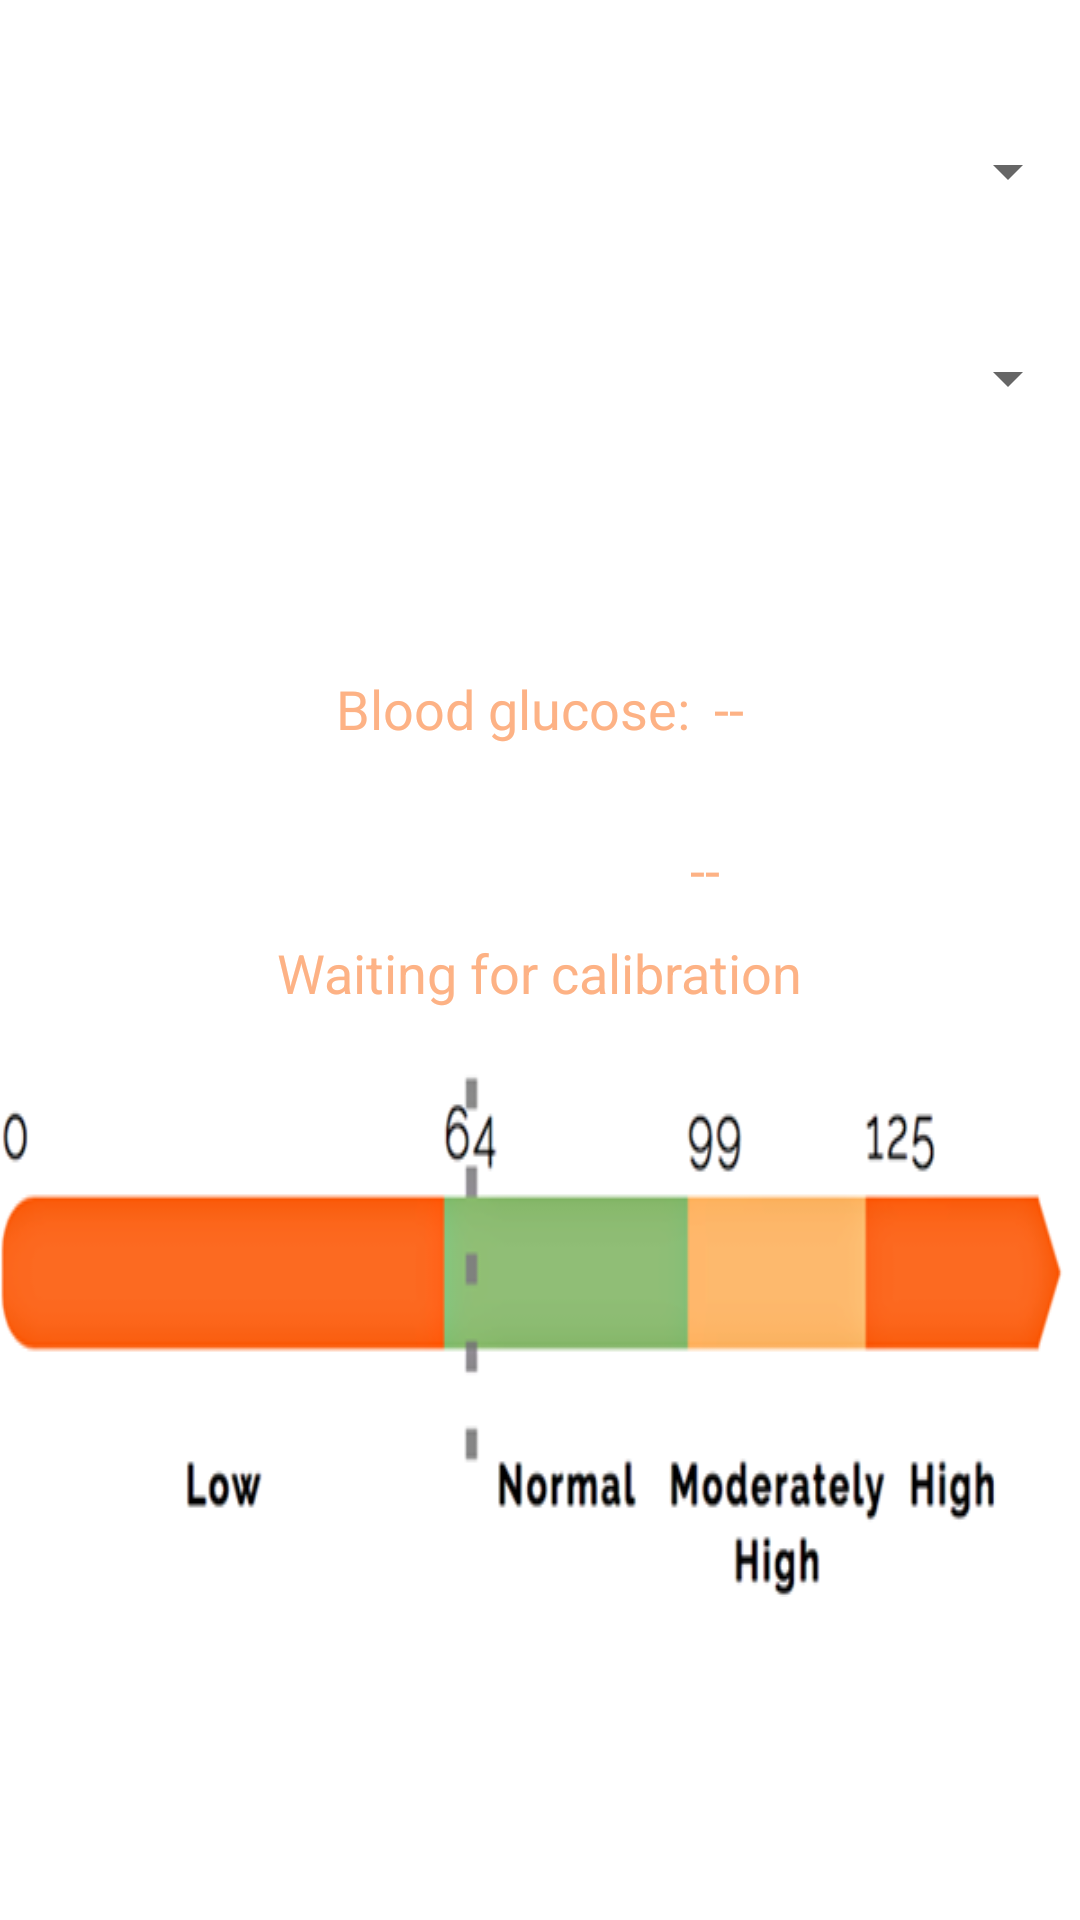

The Android layout XML behind this screen, and the referenced resources:
<!-- AndroidManifest.xml: application theme AppTheme.NoActionBar -->
<!-- res/layout/fragment_bg.xml -->
<?xml version="1.0" encoding="utf-8"?>
<androidx.constraintlayout.widget.ConstraintLayout xmlns:android="http://schemas.android.com/apk/res/android"
    xmlns:app="http://schemas.android.com/apk/res-auto"
    android:id="@+id/bg_layout"
    xmlns:tools="http://schemas.android.com/tools"
    android:layout_width="match_parent"
    android:layout_height="match_parent">

    <LinearLayout
        android:id="@+id/ll_select_paper_code_container"
        android:layout_width="match_parent"
        android:layout_height="wrap_content"
        android:orientation="vertical"
        app:layout_constraintTop_toTopOf="parent"
        android:layout_marginTop="20dp">

        <TextView
            android:layout_width="wrap_content"
            android:layout_height="wrap_content"
            android:layout_marginBottom="6dp"
            android:text=""
            android:visibility="invisible"
            tools:visibility="invisible" />
        <androidx.appcompat.widget.AppCompatSpinner
            android:id="@+id/spin_test_paper_manufacturer"
            android:layout_width="match_parent"
            android:layout_height="wrap_content"
            android:layout_marginBottom="10dp" />
        <TextView
            android:layout_width="wrap_content"
            android:layout_height="wrap_content"
            android:text=""
            android:layout_marginBottom="6dp"
            android:layout_marginTop="10dp"/>
        <androidx.appcompat.widget.AppCompatSpinner
            android:id="@+id/spin_test_paper_code"
            android:layout_width="match_parent"
            android:layout_height="wrap_content" />


    </LinearLayout>

    <com.google.android.material.button.MaterialButton
        android:id="@+id/bt_measure_bg"
        android:layout_width="match_parent"
        android:layout_height="50dp"
        android:layout_marginBottom="20dp"
        android:text="@string/start_measure"
        android:textSize="18sp"
        android:visibility="invisible"
        app:cornerRadius="25dp"
        app:layout_constraintBottom_toBottomOf="parent"
        tools:layout_editor_absoluteX="30dp"
        tools:visibility="invisible" />

    <TextView
        android:id="@+id/tv_bg_result"
        style="@style/common_text_color"
        android:layout_width="wrap_content"
        android:layout_height="wrap_content"
        android:text="--"
        app:layout_constraintBottom_toBottomOf="parent"
        app:layout_constraintEnd_toEndOf="parent"
        app:layout_constraintHorizontal_bias="0.5"
        app:layout_constraintStart_toEndOf="@+id/textView3"
        app:layout_constraintTop_toBottomOf="@id/ll_select_paper_code_container"
        app:layout_constraintVertical_bias="0.18" />


    <TextView
        android:id="@+id/tv_bg_result2"
        style="@style/common_text_color"
        android:layout_width="wrap_content"
        android:layout_height="wrap_content"
        android:text="--"
        app:layout_constraintBottom_toBottomOf="parent"
        app:layout_constraintEnd_toEndOf="parent"
        app:layout_constraintHorizontal_bias="0.0"
        app:layout_constraintStart_toEndOf="@+id/textView3"
        app:layout_constraintTop_toBottomOf="@id/tv_bg_result"
        app:layout_constraintVertical_bias="0.08" />


    <TextView
        android:id="@+id/tv_bg_status"
        style="@style/common_text_color"
        android:layout_width="wrap_content"
        android:layout_height="wrap_content"
        android:text="@string/wait_adjust"
        android:layout_marginTop="10dp"
        app:layout_constraintBottom_toTopOf="@+id/bloog_glucose_level"
        app:layout_constraintEnd_toEndOf="parent"
        app:layout_constraintStart_toStartOf="parent"
        app:layout_constraintTop_toBottomOf="@+id/tv_bg_result2" />


    <androidx.appcompat.widget.AppCompatImageView
        android:id="@+id/bloog_glucose_level"
        android:layout_width="wrap_content"
        android:layout_height="wrap_content"
        android:background="@drawable/blood_glucose_level2"
        android:foregroundGravity="fill_horizontal"
        android:text="--"
        android:layout_marginTop="20dp"
        android:layout_marginRight="30dp"
        android:layout_marginLeft="30dp"
        app:layout_constraintEnd_toEndOf="parent"
        app:layout_constraintStart_toStartOf="parent"
        app:layout_constraintTop_toBottomOf="@id/tv_bg_status" />
    <TextView
        android:id="@+id/textView3"
        style="@style/common_text_color"
        android:layout_width="wrap_content"
        android:layout_height="wrap_content"
        android:layout_marginEnd="8dp"
        android:layout_marginBottom="256dp"
        android:text="@string/bg_result"
        app:layout_constraintEnd_toStartOf="@+id/tv_bg_result"
        app:layout_constraintHorizontal_bias="0.5"
        app:layout_constraintHorizontal_chainStyle="packed"
        app:layout_constraintStart_toStartOf="parent"
        app:layout_constraintTop_toTopOf="@+id/tv_bg_result" />


</androidx.constraintlayout.widget.ConstraintLayout>
<!-- resources referenced by this layout -->
<resources>
  <!-- drawable blood_glucose_level2: png bitmap (drawable, 26088 bytes) -->
  <string name="bg_result">Blood glucose: </string>
  <string name="start_measure">Start measure</string>
  <string name="wait_adjust">Waiting for calibration</string>
  <style name="common_text_color" parent="Widget.AppCompat.TextView">
          <item name="android:textColor">#fdb285</item>
          <item name="android:textSize">18sp</item>
      </style>
  <style name="AppTheme.NoActionBar">
          <item name="windowActionBar">false</item>
          <item name="windowNoTitle">true</item>
      </style>
</resources>
